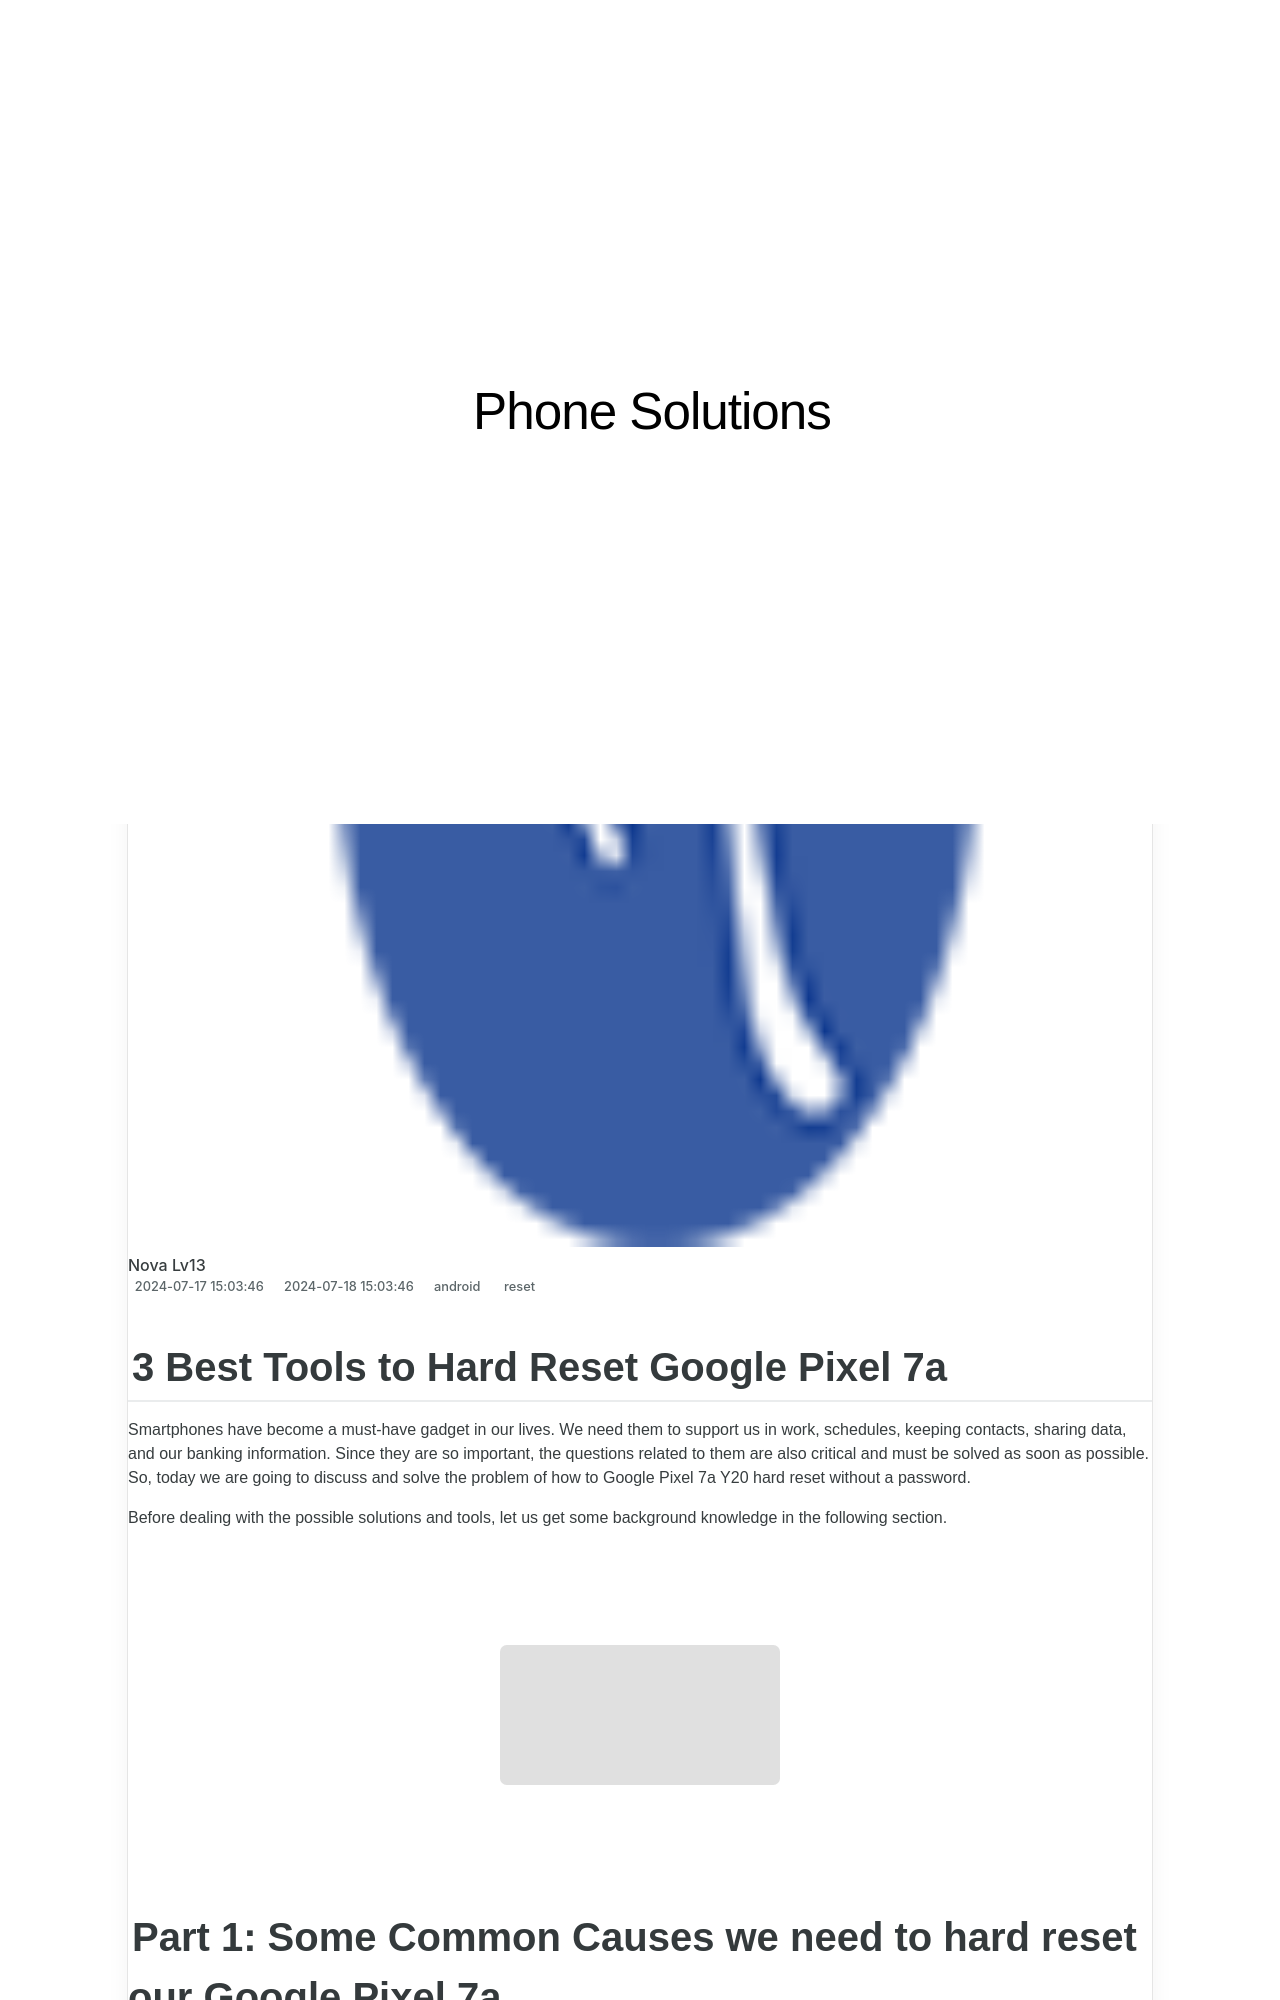

repository: techidaily/site-phone-solutions · page: 3-best-tools-to-hard-reset-google-pixel-7a-drfone-by-drfone-reset-android-reset-android/index.html · generator: jekyll

---
title: 3 Best Tools to Hard Reset Google Pixel 7a | Dr.fone
date: 2024-07-17T15:03:46.184Z
updated: 2024-07-18T15:03:46.184Z
tags: 
  - reset
categories:
  - android
description: This article describes 3 Best Tools to Hard Reset Google Pixel 7a
excerpt: This article describes 3 Best Tools to Hard Reset Google Pixel 7a
keywords: soft reset,Google Pixel 7a soft reset,factory reset,Google Pixel 7a hard reset,Google Pixel 7a factory reset,hard reset
thumbnail: https://thmb.techidaily.com/92d4d3774b8fd498c6cfb488cbb5cb9a7cceb0aea3bc2d6cdbbe36e4703b4b56.jpg
---
